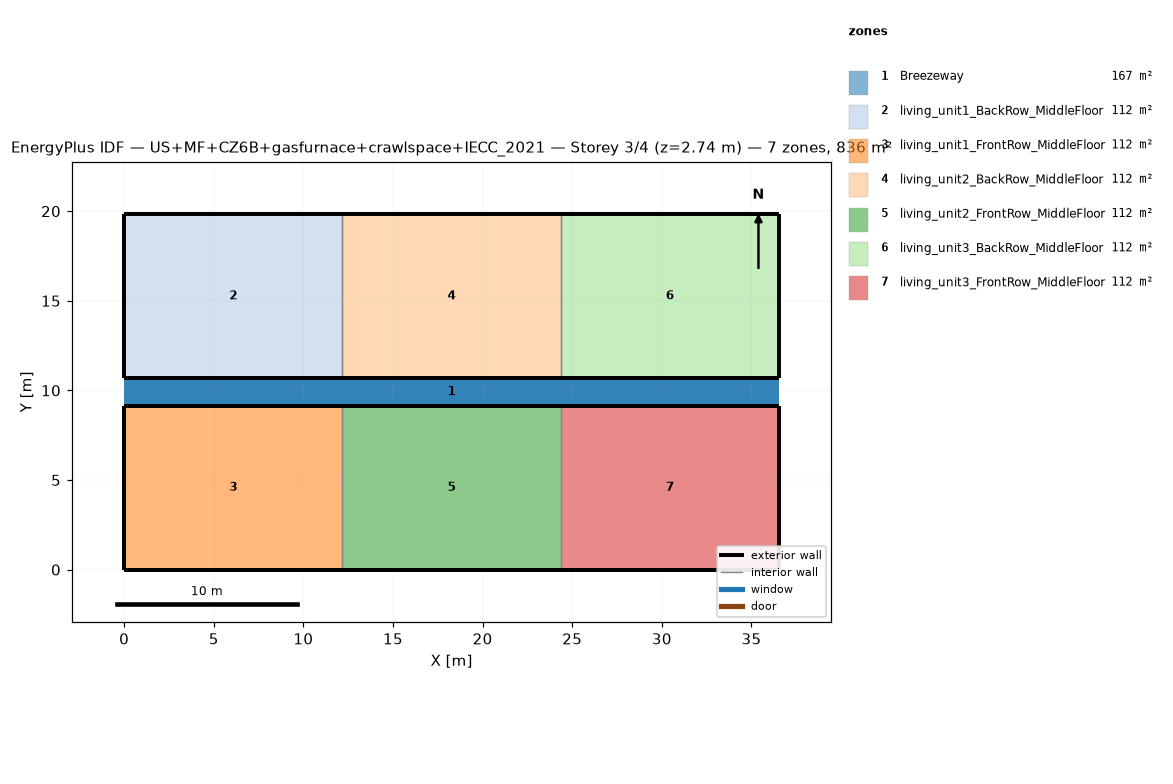
=== STOREY PLAN SPEC (per zone: floor XY polygon, exterior-wall plan segments, windows/doors) ===
zone 1: Breezeway  (167.0 m²)
  floor: (36.54, 9.16) (0.00, 9.16) (0.00, 10.68) (36.54, 10.68)
  floor: (36.54, 9.16) (0.00, 9.16) (0.00, 10.68) (36.54, 10.68)
  floor: (36.54, 9.16) (0.00, 9.16) (0.00, 10.68) (36.54, 10.68)
zone 2: living_unit1_BackRow_MiddleFloor  (111.5 m²)
  floor: (12.18, 10.68) (0.00, 10.68) (0.00, 19.84) (12.18, 19.84)
  exterior wall: (0.00, 10.68) – (12.18, 10.68)  [12.2 m]
  exterior wall: (12.18, 19.84) – (0.00, 19.84)  [12.2 m]
  exterior wall: (0.00, 19.84) – (0.00, 10.68)  [9.2 m]
  interior walls: 1
zone 3: living_unit1_FrontRow_MiddleFloor  (111.5 m²)
  floor: (12.18, 0.00) (0.00, 0.00) (0.00, 9.16) (12.18, 9.16)
  exterior wall: (0.00, 0.00) – (12.18, 0.00)  [12.2 m]
  exterior wall: (12.18, 9.16) – (0.00, 9.16)  [12.2 m]
  exterior wall: (0.00, 9.16) – (0.00, 0.00)  [9.2 m]
  interior walls: 1
zone 4: living_unit2_BackRow_MiddleFloor  (111.5 m²)
  floor: (24.36, 10.68) (12.18, 10.68) (12.18, 19.84) (24.36, 19.84)
  exterior wall: (12.18, 10.68) – (24.36, 10.68)  [12.2 m]
  exterior wall: (24.36, 19.84) – (12.18, 19.84)  [12.2 m]
  interior walls: 2
zone 5: living_unit2_FrontRow_MiddleFloor  (111.5 m²)
  floor: (24.36, 0.00) (12.18, 0.00) (12.18, 9.16) (24.36, 9.16)
  exterior wall: (12.18, 0.00) – (24.36, 0.00)  [12.2 m]
  exterior wall: (24.36, 9.16) – (12.18, 9.16)  [12.2 m]
  interior walls: 2
zone 6: living_unit3_BackRow_MiddleFloor  (111.5 m²)
  floor: (36.54, 10.68) (24.36, 10.68) (24.36, 19.84) (36.54, 19.84)
  exterior wall: (24.36, 10.68) – (36.54, 10.68)  [12.2 m]
  exterior wall: (36.54, 10.68) – (36.54, 19.84)  [9.2 m]
  exterior wall: (36.54, 19.84) – (24.36, 19.84)  [12.2 m]
  interior walls: 1
zone 7: living_unit3_FrontRow_MiddleFloor  (111.5 m²)
  floor: (36.54, 0.00) (24.36, 0.00) (24.36, 9.16) (36.54, 9.16)
  exterior wall: (24.36, 0.00) – (36.54, 0.00)  [12.2 m]
  exterior wall: (36.54, 0.00) – (36.54, 9.16)  [9.2 m]
  exterior wall: (36.54, 9.16) – (24.36, 9.16)  [12.2 m]
  interior walls: 1

=== DERIVED (storey summary) ===
Building: US+MF+CZ6B+gasfurnace+crawlspace+IECC_2021
Storey: 3 of 4  (floor level z = 2.74 m)
Storey gross floor area: 836.2 m²
Zones on this storey: 7
  - Breezeway: floor 167.0 m²
  - living_unit1_BackRow_MiddleFloor: floor 111.5 m²; exterior wall 33.5 m (86.9 m²); WWR 0.0%
  - living_unit1_FrontRow_MiddleFloor: floor 111.5 m²; exterior wall 33.5 m (86.9 m²); WWR 0.0%
  - living_unit2_BackRow_MiddleFloor: floor 111.5 m²; exterior wall 24.4 m (63.1 m²); WWR 0.0%
  - living_unit2_FrontRow_MiddleFloor: floor 111.5 m²; exterior wall 24.4 m (63.1 m²); WWR 0.0%
  - living_unit3_BackRow_MiddleFloor: floor 111.5 m²; exterior wall 33.5 m (86.9 m²); WWR 0.0%
  - living_unit3_FrontRow_MiddleFloor: floor 111.5 m²; exterior wall 33.5 m (86.9 m²); WWR 0.0%
Zone adjacency (shared interzone walls):
  - living_unit1_BackRow_MiddleFloor ↔ living_unit2_BackRow_MiddleFloor
  - living_unit1_FrontRow_MiddleFloor ↔ living_unit2_FrontRow_MiddleFloor
  - living_unit2_BackRow_MiddleFloor ↔ living_unit3_BackRow_MiddleFloor
  - living_unit2_FrontRow_MiddleFloor ↔ living_unit3_FrontRow_MiddleFloor